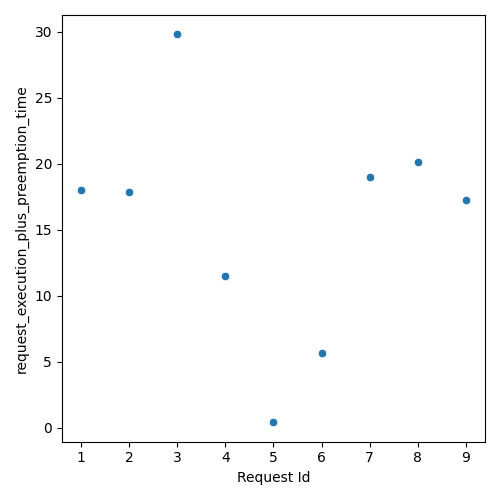

The table this chart was drawn from, first rows:
Request Id, request_execution_plus_preemption_time
5, 0.4107
6, 5.656
4, 11.5
1, 18
2, 17.83
7, 19.03
9, 17.25
8, 20.15
3, 29.8
